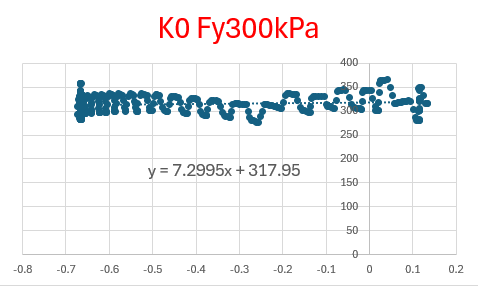

The data file committed next to this chart (first rows):
time, Dis X(Dx), Dis Y(Dv), loadcell X (kPa), loadcell Y (kPa), K (kPa), Fy target (kPa)
2025-03-06 00:15:01, 0.02, 0.315, 2.722, 22.05, 272.2, 22.32
2025-03-06 00:15:02, 0.02, 0.315, 2.722, 22.05, 0, 22.05
2025-03-06 00:15:03, 0.02, 0.315, 2.722, 24.5, 0, 22.05
2025-03-06 00:15:04, 0.02, 0.315, 2.722, 26.95, 0, 24.5
2025-03-06 00:15:05, 0.022, 0.315, 2.722, 29.4, 0, 26.95
2025-03-06 00:15:06, 0.021, 0.315, 2.722, 31.85, 0, 29.4
2025-03-06 00:15:07, 0.021, 0.315, 2.722, 34.84, 0, 31.85
2025-03-06 00:15:08, 0.021, 0.314, 2.722, 37.57, -2722, 34.84
2025-03-06 00:15:09, 0.022, 0.314, 2.722, 38.93, 0, 37.57
2025-03-06 00:15:10, 0.023, 0.314, 2.722, 40.56, 0, 38.93
2025-03-06 00:15:11, 0.023, 0.314, 2.722, 40.83, 0, 40.56
2025-03-06 00:15:12, 0.023, 0.313, 2.722, 41.38, -544.5, 40.83
2025-03-06 00:15:13, 0.024, 0.314, 2.722, 45.19, 3811, 41.38
2025-03-06 00:15:14, 0.024, 0.314, 2.722, 49.0, 0, 45.19
2025-03-06 00:15:15, 0.024, 0.314, 2.722, 53.9, 0, 49.0
2025-03-06 00:15:16, 0.022, 0.31, 2.722, 58.53, -1157, 53.9
2025-03-06 00:15:17, 0.022, 0.305, 2.722, 63.7, -1034, 58.53
2025-03-06 00:15:18, 0.021, 0.299, 4.083, 69.42, -952.8, 63.7
2025-03-06 00:15:19, 0.02, 0.295, 4.083, 74.59, -1293, 69.42
2025-03-06 00:15:20, 0.019, 0.291, 4.083, 80.58, -1497, 74.59
2025-03-06 00:15:21, 0.019, 0.286, 4.083, 87.38, -1361, 80.58
2025-03-06 00:15:22, 0.02, 0.28, 4.083, 93.64, -1044, 87.38
2025-03-06 00:15:23, 0.019, 0.274, 4.083, 101, -1225, 93.64
2025-03-06 00:15:24, 0.018, 0.267, 4.083, 107.8, -972.2, 101
2025-03-06 00:15:25, 0.018, 0.261, 4.083, 115.7, -1316, 107.8
2025-03-06 00:15:26, 0.018, 0.254, 4.083, 123.3, -1089, 115.7
2025-03-06 00:15:27, 0.018, 0.247, 5.444, 130.7, -1050, 123.3
2025-03-06 00:15:28, 0.017, 0.241, 5.444, 139.1, -1406, 130.7
2025-03-06 00:15:29, 0.017, 0.235, 5.444, 147.0, -1316, 139.1
2025-03-06 00:15:30, 0.016, 0.23, 5.444, 156.3, -1851, 147.0
2025-03-06 00:15:31, 0.013, 0.225, 5.444, 166.1, -1960, 156.3
2025-03-06 00:15:32, 0.012, 0.22, 6.806, 175, -1797, 166.1
2025-03-06 00:15:33, 0.01, 0.215, 6.806, 185.4, -2069, 175
2025-03-06 00:15:34, 0.01, 0.208, 6.806, 196.3, -1556, 185.4
2025-03-06 00:15:35, 0.008, 0.201, 6.806, 206.3, -1439, 196.3
2025-03-06 00:15:36, 0.008, 0.195, 6.806, 217.5, -1860, 206.3
2025-03-06 00:15:37, 0.004, 0.188, 6.806, 227.6, -1439, 217.5
2025-03-06 00:15:38, 0.002, 0.184, 8.167, 239.3, -2926, 227.6
2025-03-06 00:15:39, 0.0, 0.179, 8.167, 251.3, -2396, 239.3
2025-03-06 00:15:40, -0.001, 0.173, 8.167, 263, -1951, 251.3
2025-03-06 00:15:41, -0.003, 0.166, 8.167, 277.1, -2022, 263
2025-03-06 00:15:42, -0.003, 0.16, 8.167, 289.9, -2132, 277.1
2025-03-06 00:15:53, -0.009, 0.133, 9.528, 317.4, 0, 317.7
start slide test
2025-03-06 00:15:55, -0.009, 0.133, 9.528, 316.9, 0, 317.4
2025-03-06 00:15:56, -0.009, 0.133, 9.528, 316.9, 0, 316.9
2025-03-06 00:15:57, -0.008, 0.13, 8.167, 315.8, 363, 316.9
2025-03-06 00:15:58, -0.006, 0.124, 8.167, 332.4, -2768, 315.8
2025-03-06 00:15:59, -0.002, 0.119, 8.167, 349, -3321, 332.4
2025-03-06 00:16:00, 0.001, 0.116, 8.167, 348.4, 181.5, 349
2025-03-06 00:16:01, 0.005, 0.115, 8.167, 347.4, 1089, 348.4
2025-03-06 00:16:02, 0.004, 0.114, 8.167, 346.8, 544.5, 347.4
2025-03-06 00:16:03, 0.003, 0.115, 8.167, 346.5, -272.2, 346.8
2025-03-06 00:16:04, 0.003, 0.116, 8.167, 343.8, -2722, 346.5
2025-03-06 00:16:05, 0.006, 0.115, 9.528, 321.5, 22322, 343.8
2025-03-06 00:16:06, 0.009, 0.115, 9.528, 302.2, 0, 321.5
2025-03-06 00:16:07, 0.01, 0.115, 9.528, 300.5, 0, 302.2
2025-03-06 00:16:08, 0.012, 0.115, 9.528, 300.5, 0, 300.5
2025-03-06 00:16:09, 0.013, 0.114, 10.89, 300.5, -0.0, 300.5
2025-03-06 00:16:10, 0.015, 0.115, 10.89, 300.5, 0.0, 300.5
... 1,262 more rows
